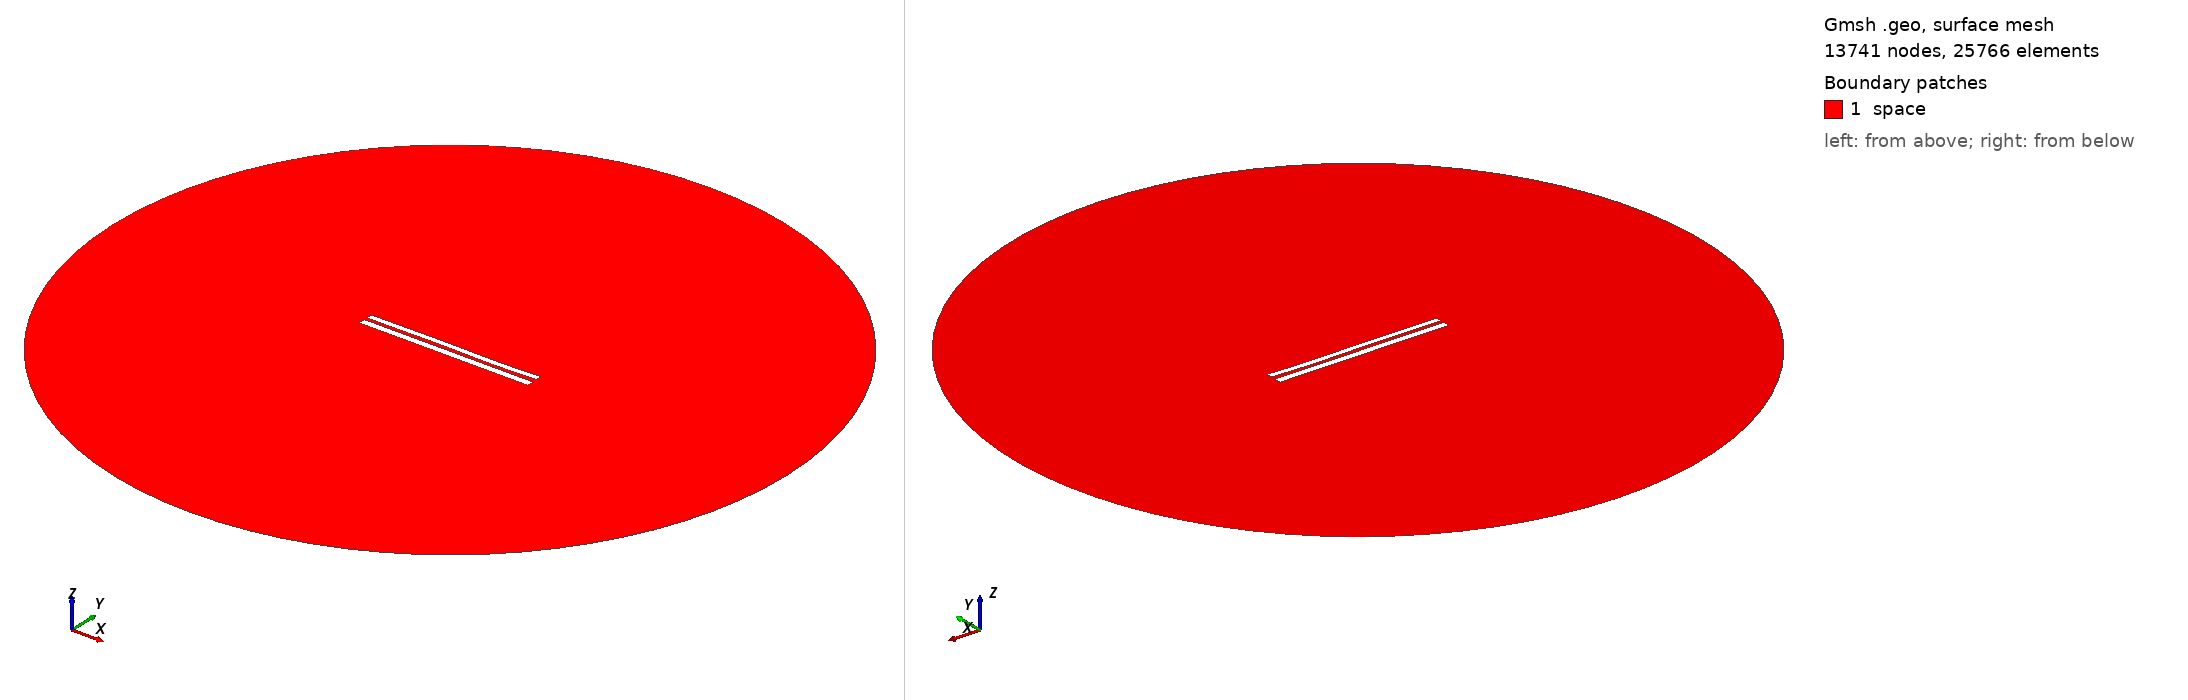

Gmsh geometry script, surface-meshed: 13741 nodes, 25766 surface elements. Boundary patches (legend numbers): 1 space. Left view from above one corner, right view from below the opposite corner. Legend entries are the model's physical surfaces. The drawing asked Gmsh for element sizes between 1% and 20% of the model's largest extent; the script's own settings can give other sizes.

=== 7447.geo (drawn) ===
//---------------------------------------
// Geometry kernel
//---------------------------------------

SetFactory("OpenCASCADE");



//---------------------------------------
// Parameters of the geometry
//---------------------------------------

// Overetch of the upper plate
overetch = 0.25;

// Distance between the plates
distance = 1.75;

// Discretization over the x axis (for the deformation)
nx = 50; 

// Length of the plate
L = 100 - overetch; 

// Number of modes
n = 4; 

// 1st mode coefficient
coeff(1) = 0.15;
beta(1) = 0.596864 * 3.1415926535 / L;

// 2nd mode coefficient
coeff(2) = 0.0;
beta(2) = 1.49418 * 3.1415926535 / L;

// 3rd mode coefficient
coeff(3) = 0.15;
beta(3) = 2.50025 * 3.1415926535 / L;

// 4th mode coefficient
coeff(4) = -0.075;
beta(4) = 3.49999 * 3.1415926535 / L;



//---------------------------------------
// Upper plate (deformed rectangle)
//---------------------------------------

// Coordiantes of the upper plate
xmin = -50;
xmax = 50 - overetch;

// Height of the upper plate
yheight = 4 - 2 * overetch;

// Indexes of the points
UpperID[] = {};
LowerID[] = {};
LeftID[] = {};
RightID[] = {};

// Point index
p = 1;

// Horizontal edges
For i In {1:nx}
    x = xmin + (i-1)*(xmax - xmin)/(nx-1);

    y_bottom = distance / 2 + overetch;
    For j In {1:n}
        C = (Cosh(beta(j)*L) + Cos(beta(j)*L)) / (Sinh(beta(j)*L) + Sin(beta(j)*L));
        y_bottom  = y_bottom + coeff(j) * (Cosh(beta(j)*(x+50)) - Cos(beta(j)*(x+50)) - C * (Sinh(beta(j)*(x+50)) - Sin(beta(j)*(x+50))));
    EndFor

    y_top = y_bottom + yheight;

    Point(p) = {x, y_top, 0, 1.0};
    UpperID[i] = p;
    p = p + 1;

    Point(p) = {x, y_bottom, 0, 1.0};
    LowerID[i] = p;
    p = p + 1;
EndFor

// Create point lists
UpperPts[] = {}; LowerPts[] = {};
For i In {1:nx}
  UpperPts[] += {UpperID[i]};
  LowerPts[] += {LowerID[i]};
EndFor

// Build splines
Spline(1) = {UpperPts[]};
Spline(2) = {LowerPts[]};
Line(3) = {LowerPts[nx-1], UpperPts[nx-1]};
Line(4) = {LowerPts[0], UpperPts[0]};

// Build the plane surface
Curve Loop(1) = {2, 3, -1, -4};
Plane Surface(1) = {1};



//---------------------------------------
// Lower plate (rectangle)
//---------------------------------------

// Vertices
Point(1001) = {-50, -1, 0, 1.0};
Point(1002) = { 50, -1, 0, 1.0};
Point(1003) = { 50,  -5, 0, 1.0};
Point(1004) = {-50,  -5, 0, 1.0};

// Edges
Line(5) = {1001, 1002};
Line(6) = {1002, 1003};
Line(7) = {1003, 1004};
Line(8) = {1004, 1001};

// Plane surface
Line Loop(2) = {5, 6, 7, 8};
Plane Surface(2) = {2}; 



//---------------------------------------
// Outer (fictious) boundary
//---------------------------------------

// Points
Point(1005) = {0, 0, 0};       // Center
Point(1006) = {200, 0, 0};     // Start point
Point(1007) = {0, 200, 0};     // 90 degrees
Point(1008) = {-200, 0, 0};    // 180 degrees
Point(1009) = {0, -200, 0};    // 270 degrees

// Circle arcs (each needs start, center, end)
Circle(9) = {1006, 1005, 1007};
Circle(10) = {1007, 1005, 1008};
Circle(11) = {1008, 1005, 1009};
Circle(12) = {1009, 1005, 1006};

// Plane surface for the entire domain
Curve Loop(3) = {9, 10, 11, 12};
Surface(3) = {3};

// Subtract the plates from the whole domain to obtain the actual domain where we want to solve the equations
BooleanDifference{ Surface{3}; Delete; }{ Surface{1}; Surface{2}; Delete; }




//---------------------------------------
// Transfinite Lines/Curves
//---------------------------------------

// Set the number of points on the boundaries
r = 7;

// Plates
Transfinite Curve {1, 2} = 50*r Using Progression 1;
Transfinite Curve {3, 4} = 2*r Using Progression 1;
Transfinite Line {5, 7} = 50*r Using Progression 1;
Transfinite Line {6, 8} = 2*r Using Progression 1;

// Outer boundary
Transfinite Line {9, 10, 11, 12} = 20 Using Progression 1;



//---------------------------------------
// Physical groups
//---------------------------------------                

// Physical curves (boundaries)
Physical Line("force_segment", 10) = {2};
Physical Line("upper_plate", 11) = {1, 3, 4};
Physical Line("lower_plate", 12) = {5, 6, 7, 8};
Physical Line("boundary", 20) = {9, 10, 11, 12};

// Physical Surfaces
Physical Surface("space", 30) = {3};



//---------------------------------------
// 6. Generate the Mesh
//---------------------------------------

// 2D mesh generation
Mesh 2;
